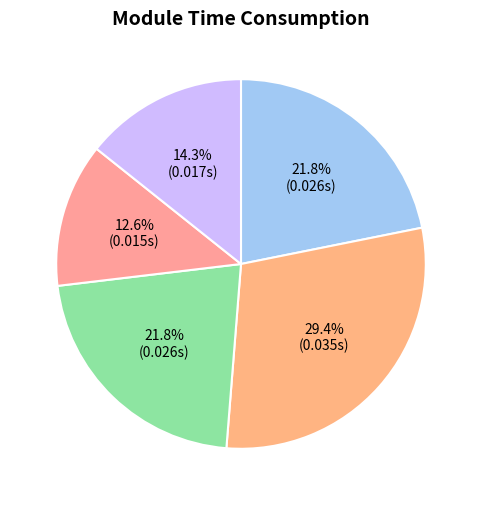

Write Python code to recreate this figure.
import matplotlib.pyplot as plt
import seaborn as sns

# 数据
labels = ["Image Backbone", "Range-Adaptive Perception",
          "State-Conditional Forecasting", "Forecasting", "Others"]
times = [0.026, 0.035, 0.026, 0.015, 0.017]

# 高级淡雅配色：pastel + 白色分割线 MLP
colors = sns.color_palette("pastel", len(times))

plt.figure(figsize=(6, 6))
plt.pie(
    times,

    colors=colors,
    autopct=lambda p: f'{p:.1f}%\n({p*sum(times)/100:.3f}s)',
    startangle=90,
    counterclock=False,
    wedgeprops={'edgecolor': 'white', 'linewidth': 1.5}  # 白色分隔线让视觉更干净
)

plt.title("Module Time Consumption", fontsize=14, fontweight='bold')
# plt.tight_layout()
plt.show()
